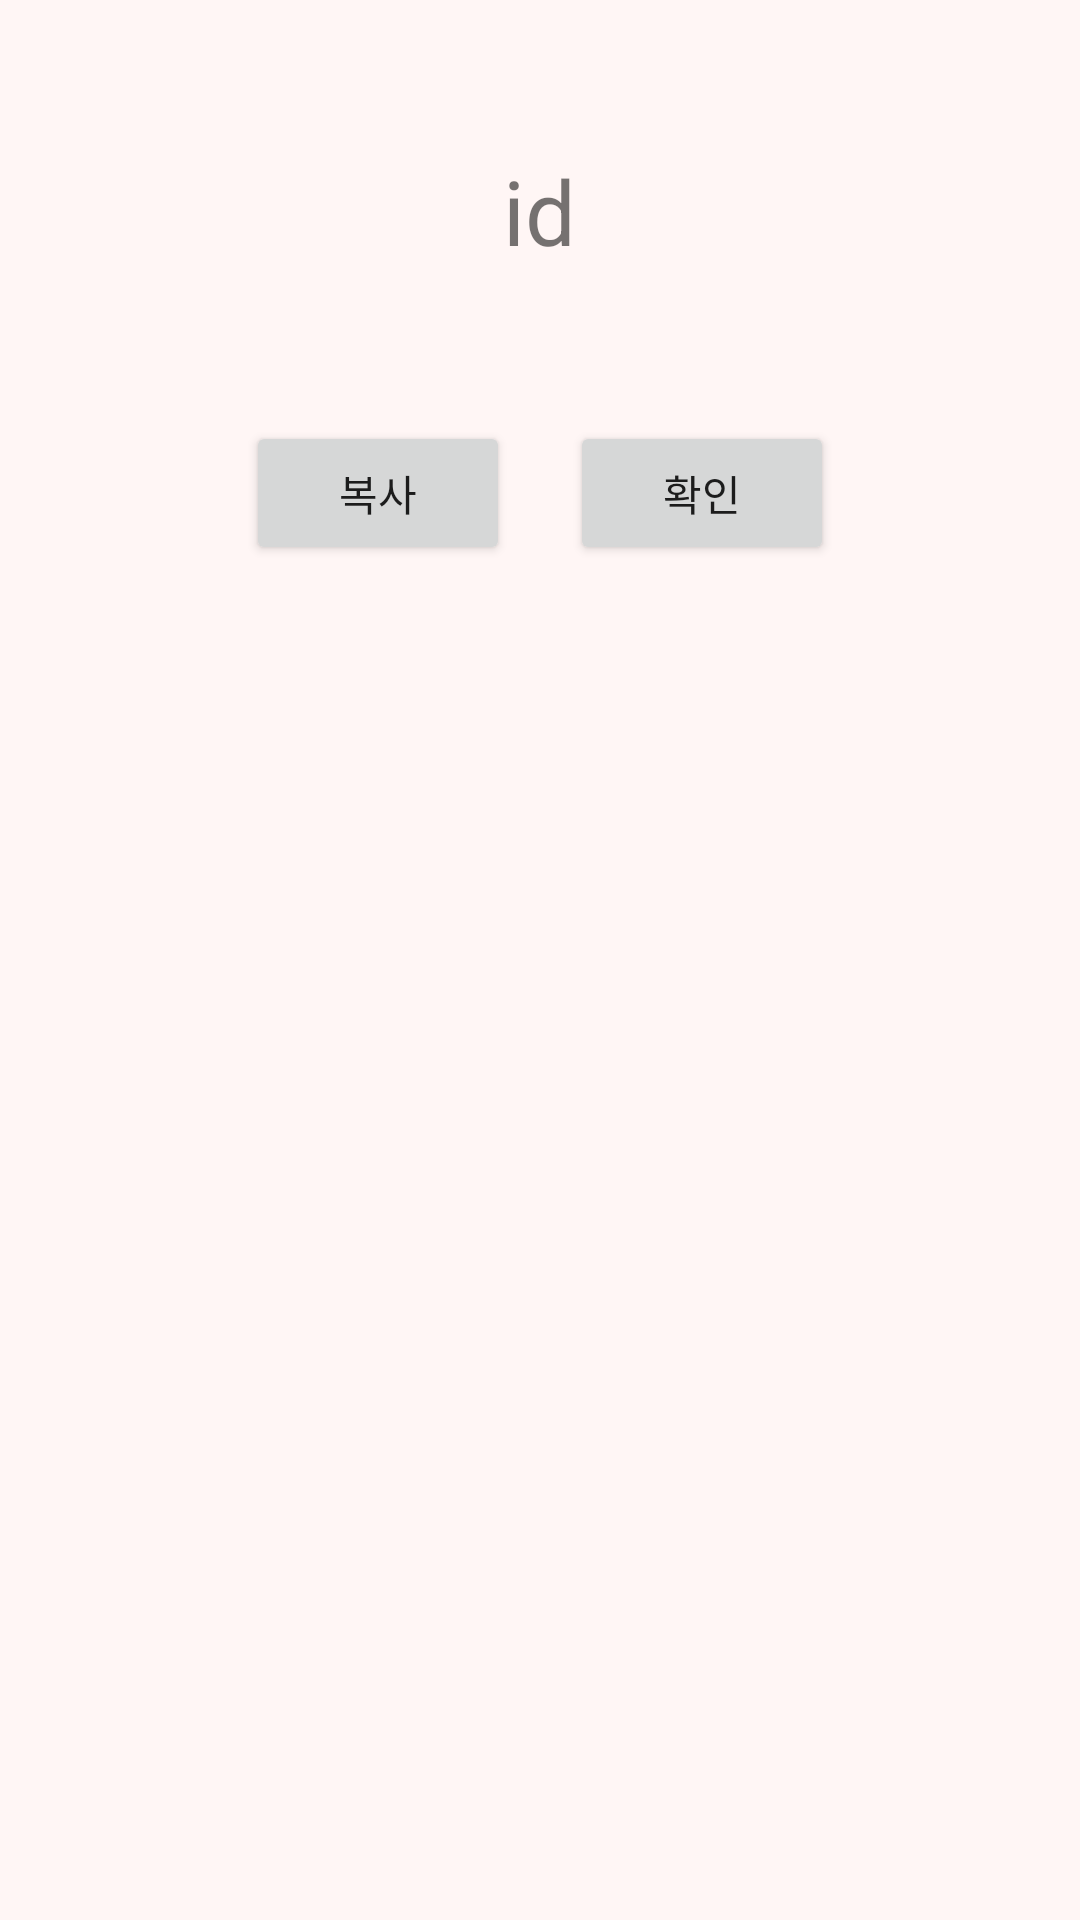

Reconstruct the res/layout file that produces this screen, plus the resources it refers to.
<!-- AndroidManifest.xml: application theme Theme.TheTheTheAndroid -->
<!-- res/layout/activity_loading.xml -->
<?xml version="1.0" encoding="utf-8"?>
<LinearLayout xmlns:android="http://schemas.android.com/apk/res/android"
    xmlns:app="http://schemas.android.com/apk/res-auto"
    xmlns:tools="http://schemas.android.com/tools"
    android:layout_width="match_parent"
    android:layout_height="match_parent"
    android:orientation="vertical"
    android:fitsSystemWindows="true"
    android:background="#FFF6F5"
    tools:context=".couple.LoadingActivity">

    <TextView
        android:id="@+id/id_text"
        android:layout_width="wrap_content"
        android:layout_height="wrap_content"
        android:layout_gravity="center_horizontal"
        android:layout_marginTop="50dp"
        android:text="id"
        android:textSize="30dp" />

    <LinearLayout
        android:layout_width="wrap_content"
        android:layout_height="wrap_content"
        android:layout_below="@+id/request_text"
        android:layout_marginTop="50dp"
        android:layout_gravity="center"
        >

        <Button
            android:id="@+id/id_copy"
            android:layout_width="wrap_content"
            android:layout_height="wrap_content"
            android:text="복사"
            android:layout_marginRight="20dp"
            />

        <Button
            android:id="@+id/checkbutton"
            android:layout_width="wrap_content"
            android:layout_height="wrap_content"
            android:text="확인"
            />
    </LinearLayout>
</LinearLayout>
<!-- resources referenced by this layout -->
<resources>
  <style name="Theme.TheTheTheAndroid" parent="Base.Theme.TheTheTheAndroid" />
  <style name="Base.Theme.TheTheTheAndroid" parent="Theme.AppCompat.DayNight.NoActionBar">
          
          
      </style>
</resources>
